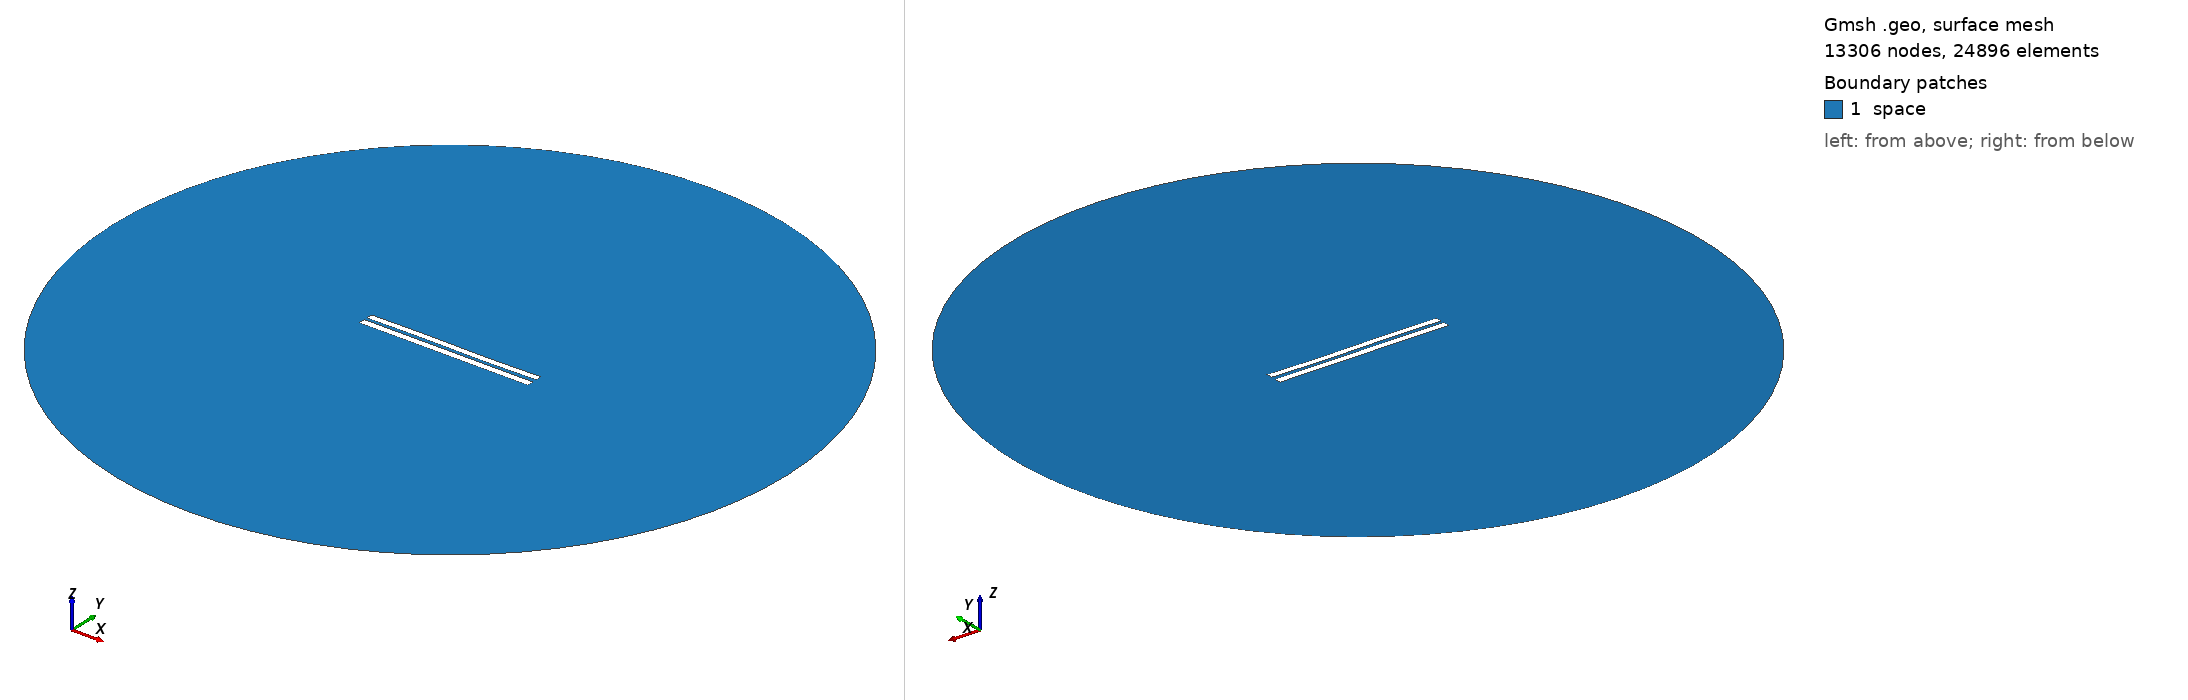

Gmsh geometry script, surface-meshed: 13306 nodes, 24896 surface elements. Boundary patches (legend numbers): 1 space. Left view from above one corner, right view from below the opposite corner. Legend entries are the model's physical surfaces. The drawing asked Gmsh for element sizes between 1% and 20% of the model's largest extent; the script's own settings can give other sizes.

=== 4323.geo (drawn) ===
//---------------------------------------
// Geometry kernel
//---------------------------------------

SetFactory("OpenCASCADE");



//---------------------------------------
// Parameters of the geometry
//---------------------------------------

// Overetch of the upper plate
overetch = 0.125;

// Distance between the plates
distance = 1.75;

// Discretization over the x axis (for the deformation)
nx = 50; 

// Length of the plate
L = 100 - overetch; 

// Number of modes
n = 4; 

// 1st mode coefficient
coeff(1) = 0.15;
beta(1) = 0.596864 * 3.1415926535 / L;

// 2nd mode coefficient
coeff(2) = 0.0;
beta(2) = 1.49418 * 3.1415926535 / L;

// 3rd mode coefficient
coeff(3) = 0.15;
beta(3) = 2.50025 * 3.1415926535 / L;

// 4th mode coefficient
coeff(4) = 0.0;
beta(4) = 3.49999 * 3.1415926535 / L;



//---------------------------------------
// Upper plate (deformed rectangle)
//---------------------------------------

// Coordiantes of the upper plate
xmin = -50;
xmax = 50 - overetch;

// Height of the upper plate
yheight = 4 - 2 * overetch;

// Indexes of the points
UpperID[] = {};
LowerID[] = {};
LeftID[] = {};
RightID[] = {};

// Point index
p = 1;

// Horizontal edges
For i In {1:nx}
    x = xmin + (i-1)*(xmax - xmin)/(nx-1);

    y_bottom = distance / 2 + overetch;
    For j In {1:n}
        C = (Cosh(beta(j)*L) + Cos(beta(j)*L)) / (Sinh(beta(j)*L) + Sin(beta(j)*L));
        y_bottom  = y_bottom + coeff(j) * (Cosh(beta(j)*(x+50)) - Cos(beta(j)*(x+50)) - C * (Sinh(beta(j)*(x+50)) - Sin(beta(j)*(x+50))));
    EndFor

    y_top = y_bottom + yheight;

    Point(p) = {x, y_top, 0, 1.0};
    UpperID[i] = p;
    p = p + 1;

    Point(p) = {x, y_bottom, 0, 1.0};
    LowerID[i] = p;
    p = p + 1;
EndFor

// Create point lists
UpperPts[] = {}; LowerPts[] = {};
For i In {1:nx}
  UpperPts[] += {UpperID[i]};
  LowerPts[] += {LowerID[i]};
EndFor

// Build splines
Spline(1) = {UpperPts[]};
Spline(2) = {LowerPts[]};
Line(3) = {LowerPts[nx-1], UpperPts[nx-1]};
Line(4) = {LowerPts[0], UpperPts[0]};

// Build the plane surface
Curve Loop(1) = {2, 3, -1, -4};
Plane Surface(1) = {1};



//---------------------------------------
// Lower plate (rectangle)
//---------------------------------------

// Vertices
Point(1001) = {-50, -1, 0, 1.0};
Point(1002) = { 50, -1, 0, 1.0};
Point(1003) = { 50,  -5, 0, 1.0};
Point(1004) = {-50,  -5, 0, 1.0};

// Edges
Line(5) = {1001, 1002};
Line(6) = {1002, 1003};
Line(7) = {1003, 1004};
Line(8) = {1004, 1001};

// Plane surface
Line Loop(2) = {5, 6, 7, 8};
Plane Surface(2) = {2}; 



//---------------------------------------
// Outer (fictious) boundary
//---------------------------------------

// Points
Point(1005) = {0, 0, 0};       // Center
Point(1006) = {200, 0, 0};     // Start point
Point(1007) = {0, 200, 0};     // 90 degrees
Point(1008) = {-200, 0, 0};    // 180 degrees
Point(1009) = {0, -200, 0};    // 270 degrees

// Circle arcs (each needs start, center, end)
Circle(9) = {1006, 1005, 1007};
Circle(10) = {1007, 1005, 1008};
Circle(11) = {1008, 1005, 1009};
Circle(12) = {1009, 1005, 1006};

// Plane surface for the entire domain
Curve Loop(3) = {9, 10, 11, 12};
Surface(3) = {3};

// Subtract the plates from the whole domain to obtain the actual domain where we want to solve the equations
BooleanDifference{ Surface{3}; Delete; }{ Surface{1}; Surface{2}; Delete; }




//---------------------------------------
// Transfinite Lines/Curves
//---------------------------------------

// Set the number of points on the boundaries
r = 7;

// Plates
Transfinite Curve {1, 2} = 50*r Using Progression 1;
Transfinite Curve {3, 4} = 2*r Using Progression 1;
Transfinite Line {5, 7} = 50*r Using Progression 1;
Transfinite Line {6, 8} = 2*r Using Progression 1;

// Outer boundary
Transfinite Line {9, 10, 11, 12} = 20 Using Progression 1;



//---------------------------------------
// Physical groups
//---------------------------------------                

// Physical curves (boundaries)
Physical Line("force_segment", 10) = {2};
Physical Line("upper_plate", 11) = {1, 3, 4};
Physical Line("lower_plate", 12) = {5, 6, 7, 8};
Physical Line("boundary", 20) = {9, 10, 11, 12};

// Physical Surfaces
Physical Surface("space", 30) = {3};



//---------------------------------------
// 6. Generate the Mesh
//---------------------------------------

// 2D mesh generation
Mesh 2;
